3-way image classification set "QCData" from GitHub (MohdAjWrk/Quality-Control_Products-Defect-Detection); label vocabulary: accepted, background, rejected.

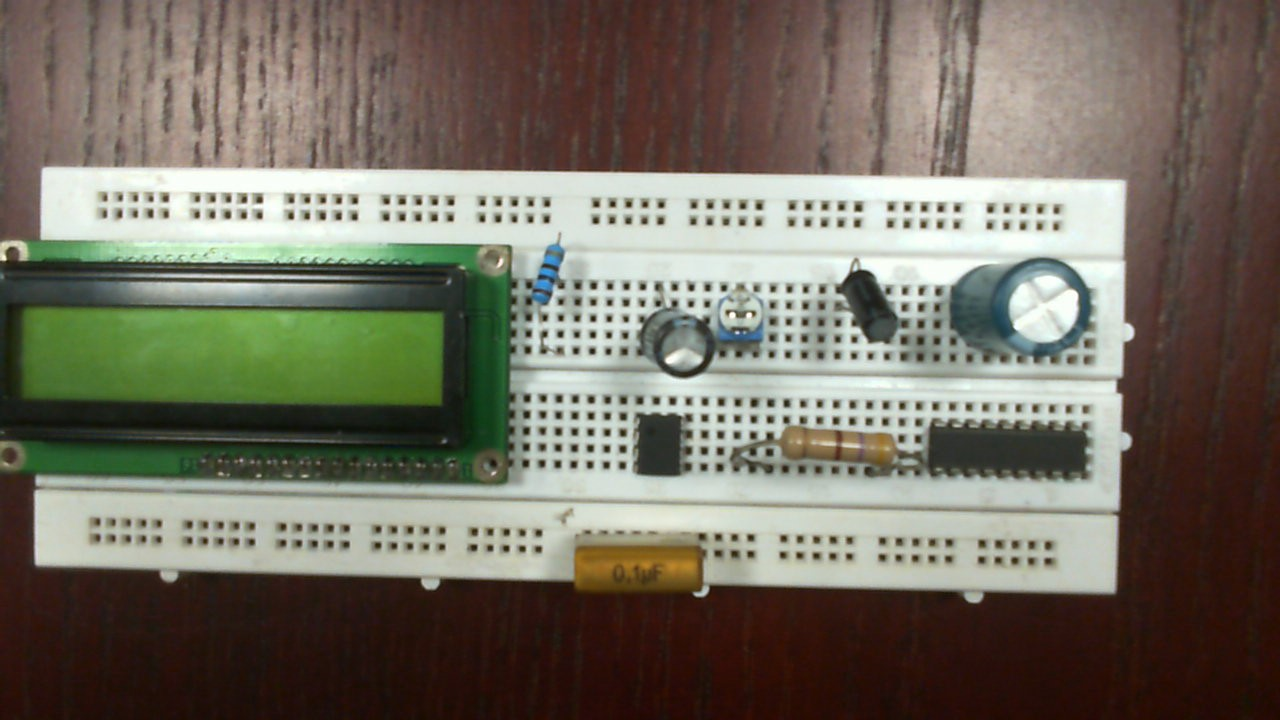
Label: rejected

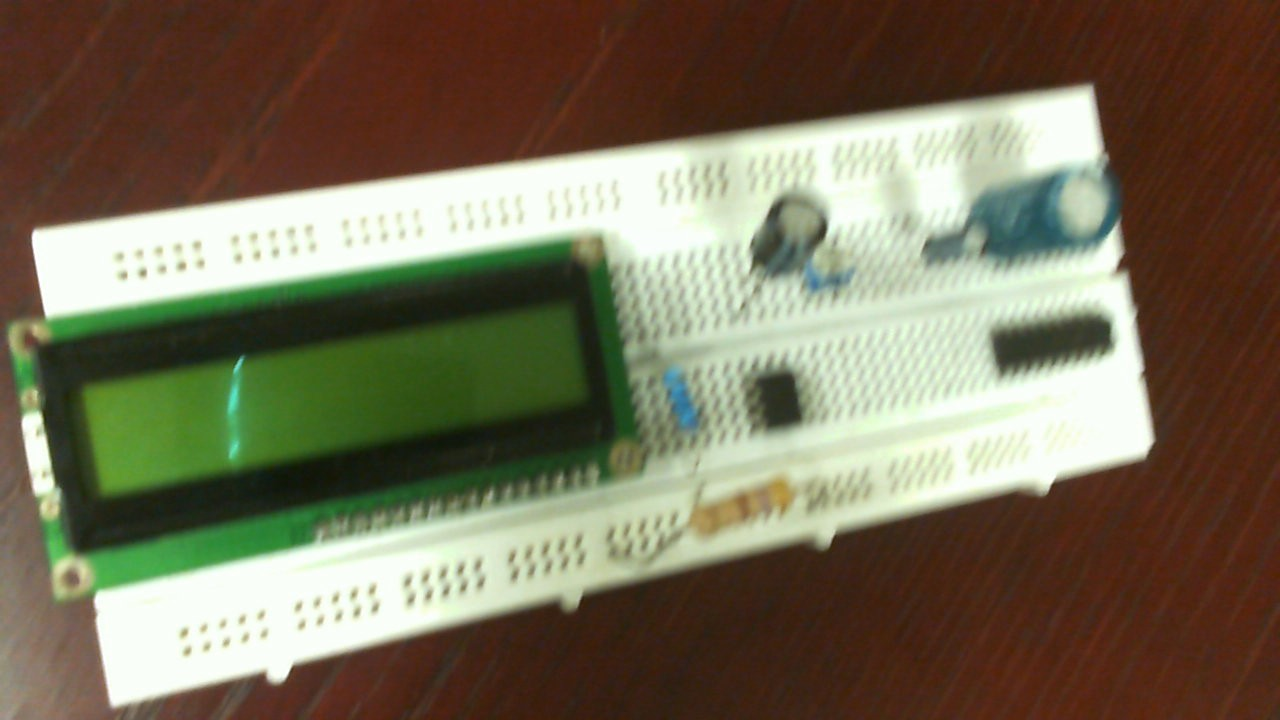
Label: rejected

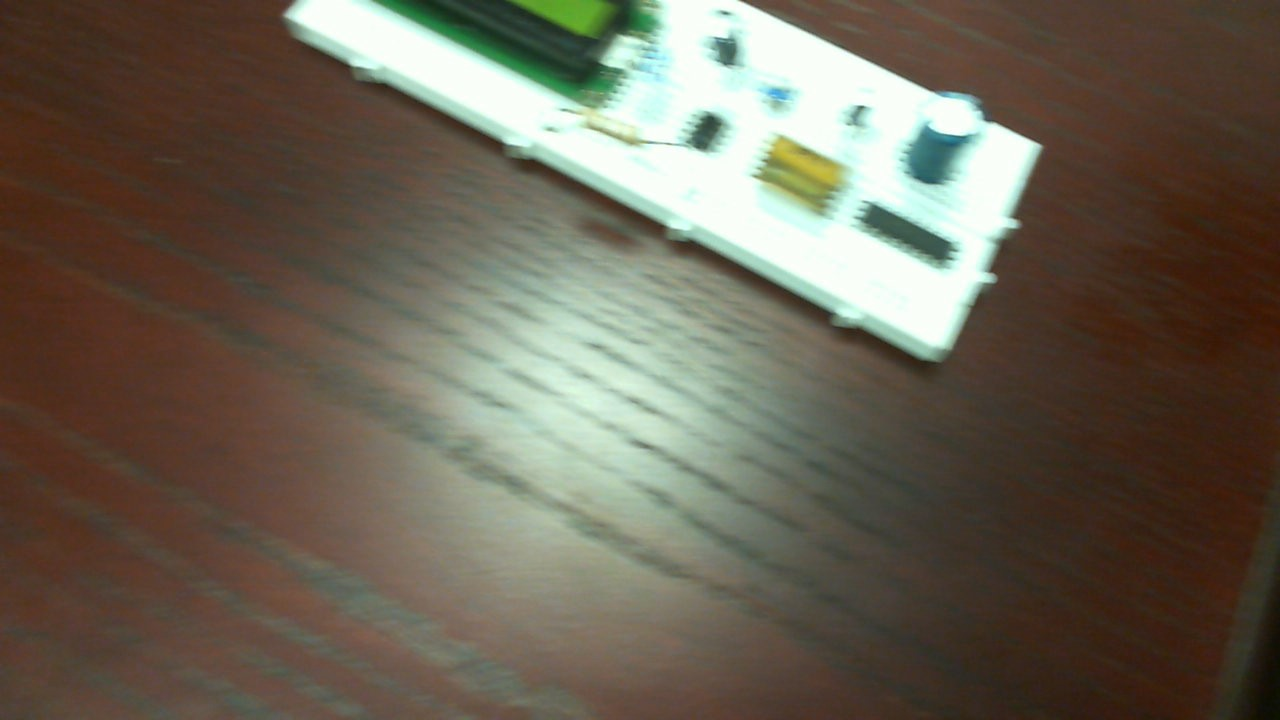
Label: accepted

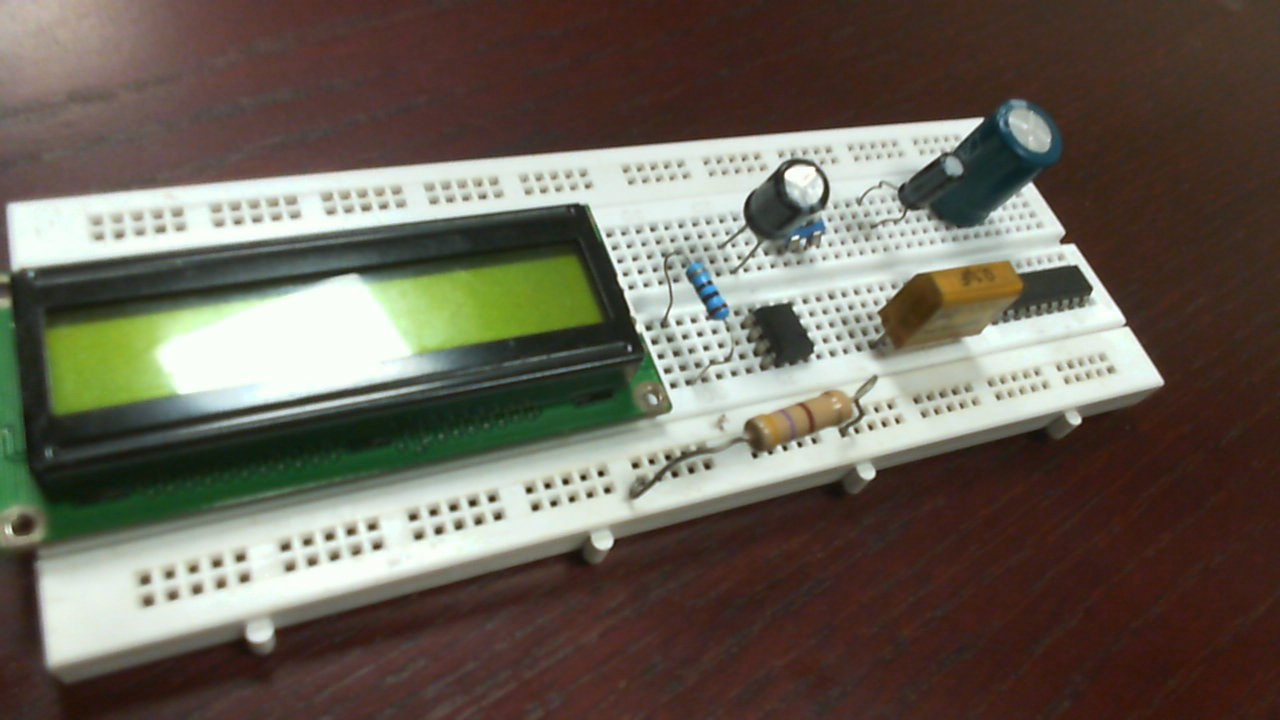
Label: accepted

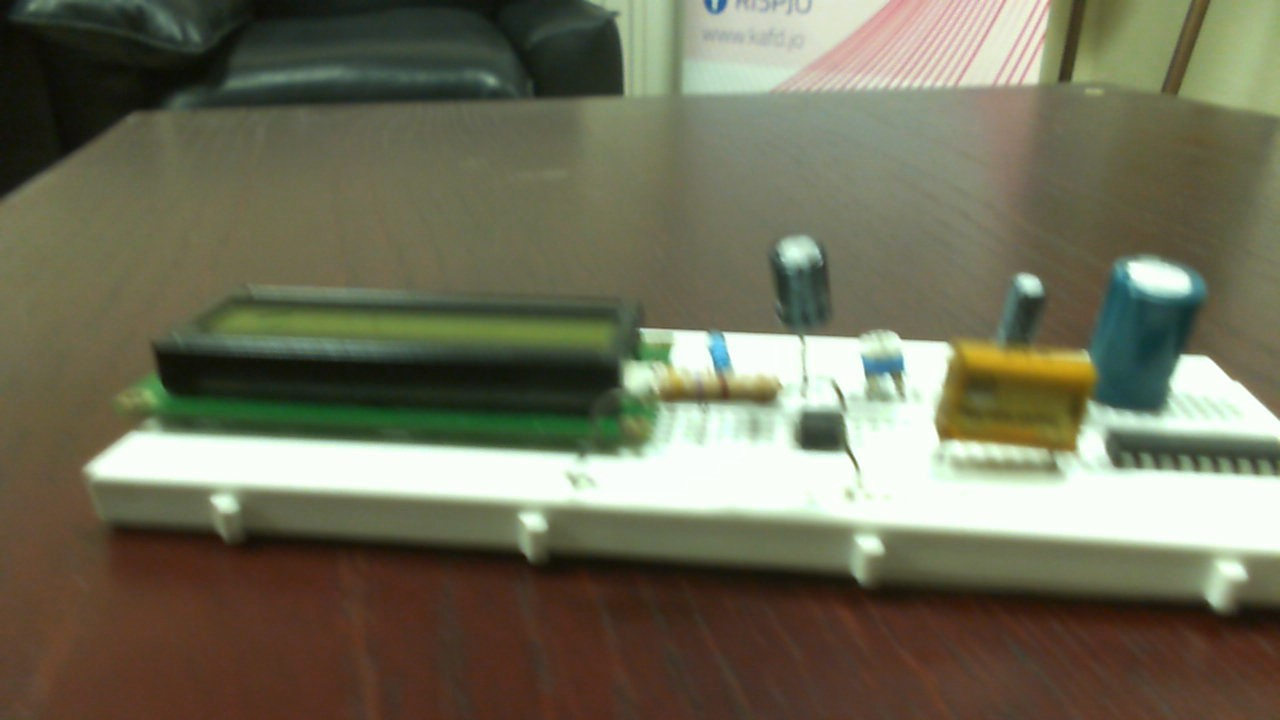
Label: accepted

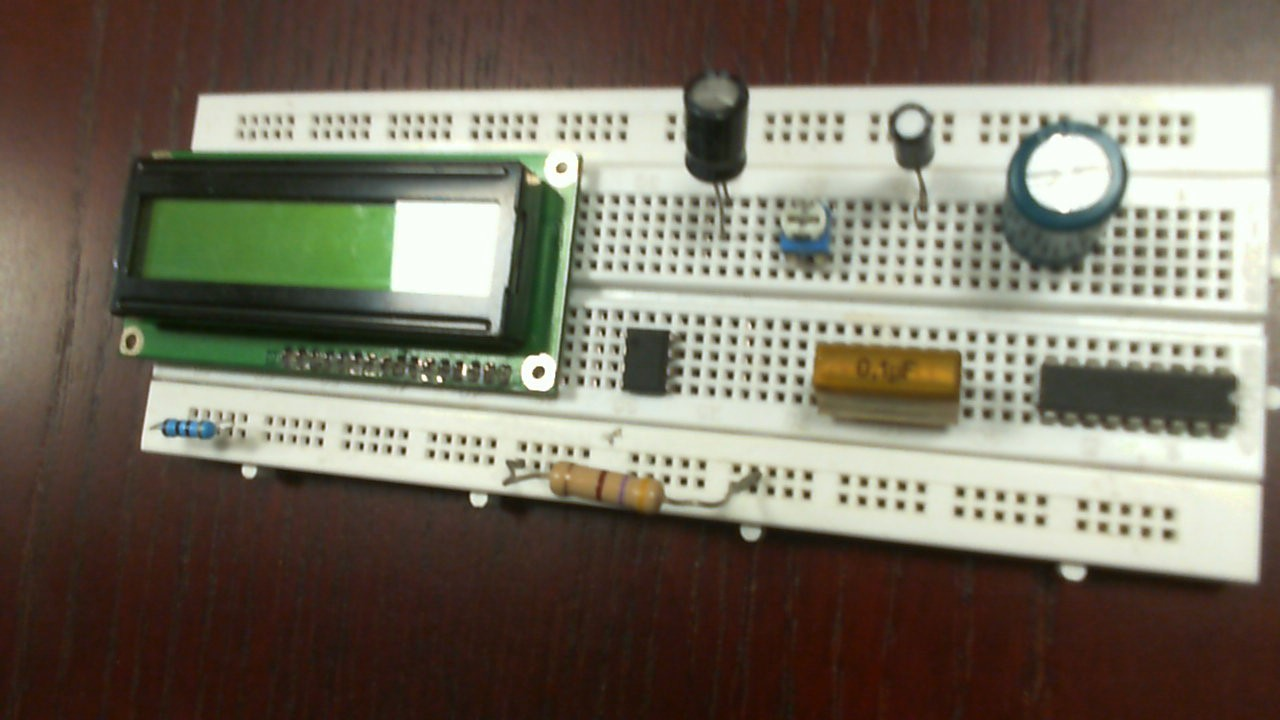
Label: rejected
